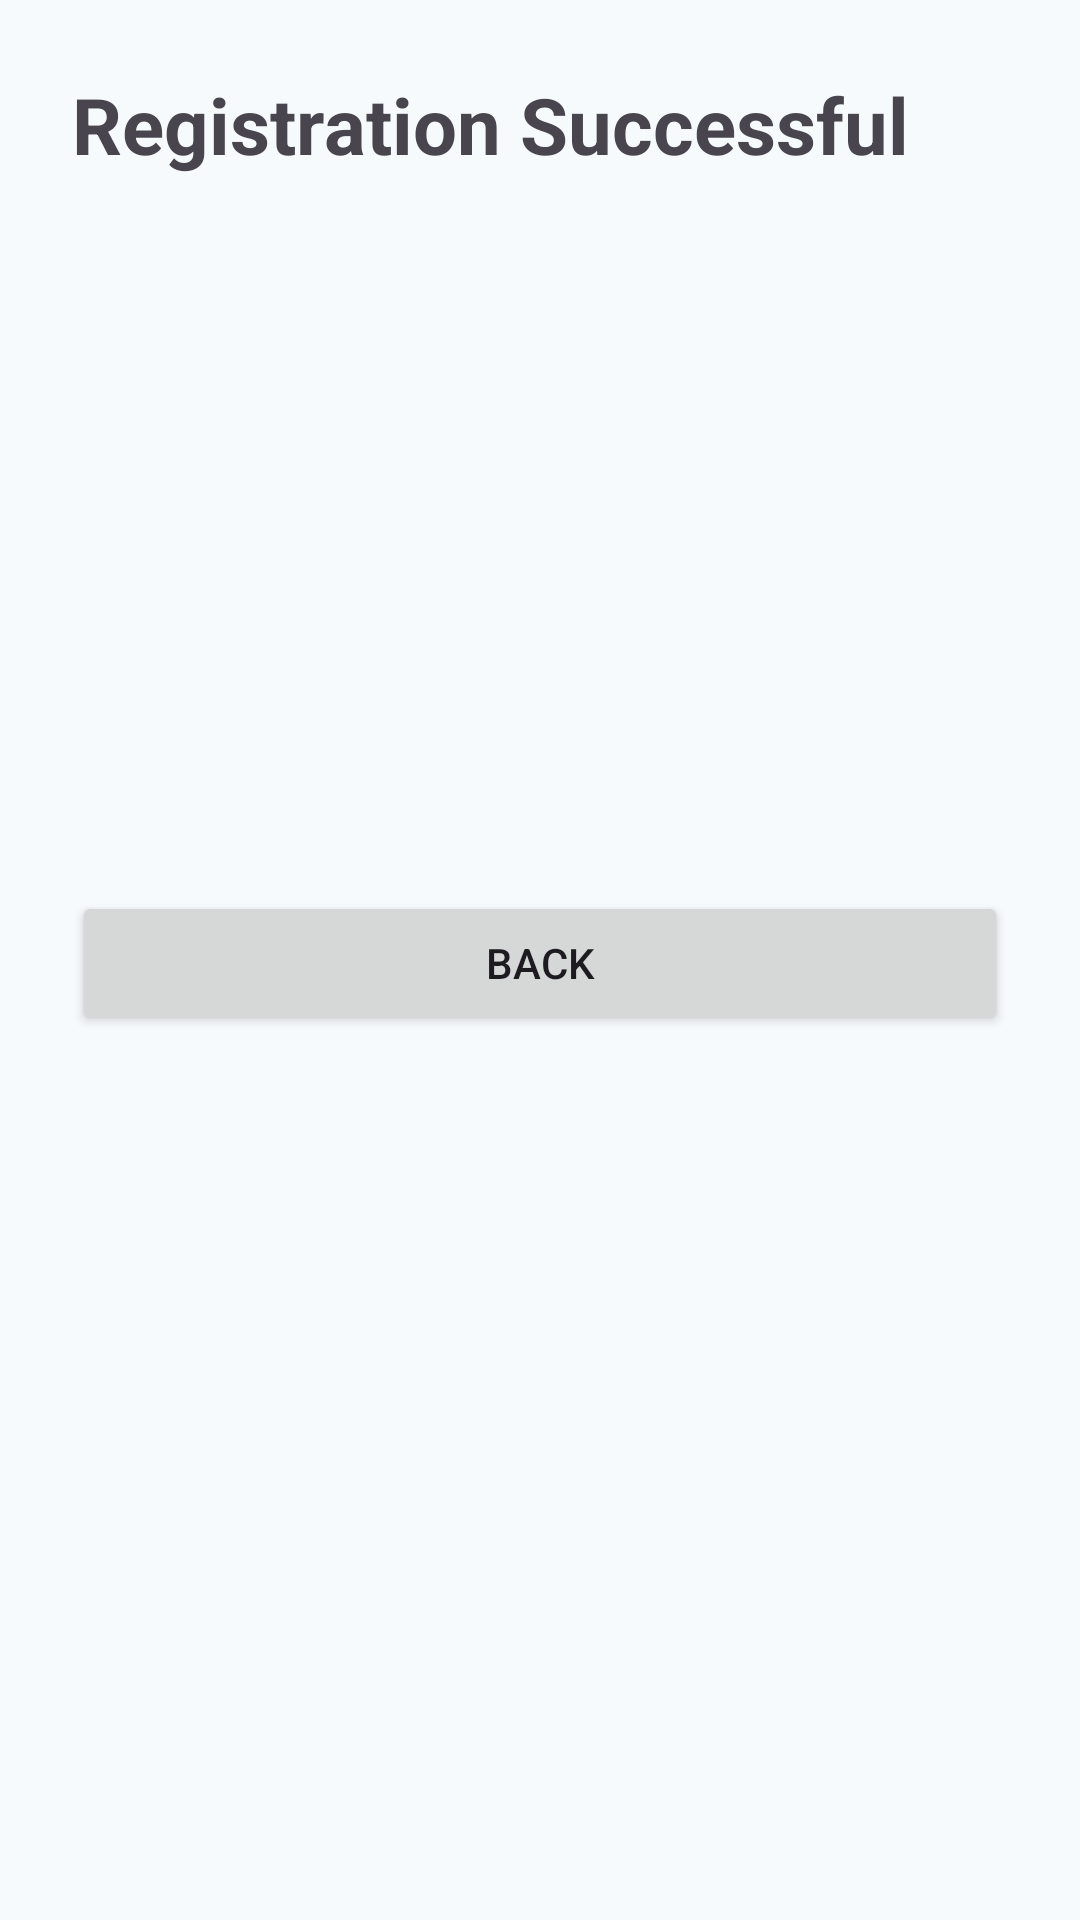

Write the Android layout XML for this screen, with the resource values it uses.
<!-- AndroidManifest.xml: application theme Theme.StudentRegistration -->
<!-- res/layout/activity_registration.xml -->
<?xml version="1.0" encoding="utf-8"?>
<ScrollView
    xmlns:android="http://schemas.android.com/apk/res/android"
    android:id="@+id/registrationRoot"
    android:layout_width="match_parent"
    android:layout_height="match_parent">

    <LinearLayout
        android:layout_width="match_parent"
        android:layout_height="wrap_content"
        android:orientation="vertical"
        android:padding="24dp">

        <TextView
            android:layout_width="wrap_content"
            android:layout_height="wrap_content"
            android:text="Registration Successful"
            android:textSize="26sp"
            android:textStyle="bold"
            android:layout_marginBottom="24dp" />

        <TextView
            android:id="@+id/txtFullName"
            android:layout_width="wrap_content"
            android:layout_height="wrap_content"
            android:textSize="16sp"
            android:layout_marginBottom="12dp" />

        <TextView
            android:id="@+id/txtDateOfBirth"
            android:layout_width="wrap_content"
            android:layout_height="wrap_content"
            android:textSize="16sp"
            android:layout_marginBottom="12dp" />

        <TextView
            android:id="@+id/txtGender"
            android:layout_width="wrap_content"
            android:layout_height="wrap_content"
            android:textSize="16sp"
            android:layout_marginBottom="12dp" />

        <TextView
            android:id="@+id/txtCourse"
            android:layout_width="wrap_content"
            android:layout_height="wrap_content"
            android:textSize="16sp"
            android:layout_marginBottom="12dp" />

        <TextView
            android:id="@+id/txtPhone"
            android:layout_width="wrap_content"
            android:layout_height="wrap_content"
            android:textSize="16sp"
            android:layout_marginBottom="12dp" />

        <TextView
            android:id="@+id/txtEmail"
            android:layout_width="wrap_content"
            android:layout_height="wrap_content"
            android:textSize="16sp"
            android:layout_marginBottom="24dp" />

        <Button
            android:id="@+id/btnBack"
            android:layout_width="match_parent"
            android:layout_height="wrap_content"
            android:text="Back" />

    </LinearLayout>

</ScrollView>
<!-- resources referenced by this layout -->
<resources>
  <style name="Theme.StudentRegistration" parent="Base.Theme.StudentRegistration" />
  <style name="Base.Theme.StudentRegistration" parent="Theme.Material3.DayNight.NoActionBar">
          <item name="colorPrimary">@color/brand_navy</item>
          <item name="colorOnPrimary">@color/surface_white</item>
          <item name="colorSecondary">@color/brand_teal</item>
          <item name="colorOnSecondary">@color/surface_white</item>
          <item name="colorSurface">@color/surface_white</item>
          <item name="colorOnSurface">@color/text_primary</item>
          <item name="android:colorAccent">@color/brand_teal</item>
          <item name="android:statusBarColor">@color/brand_navy</item>
          <item name="android:navigationBarColor">@color/screen_background</item>
          <item name="android:windowBackground">@color/screen_background</item>
      </style>
  <color name="brand_navy">#16324F</color>
  <color name="surface_white">#FFFFFF</color>
  <color name="brand_teal">#0F766E</color>
  <color name="text_primary">#253247</color>
  <color name="screen_background">#F7FAFC</color>
</resources>
